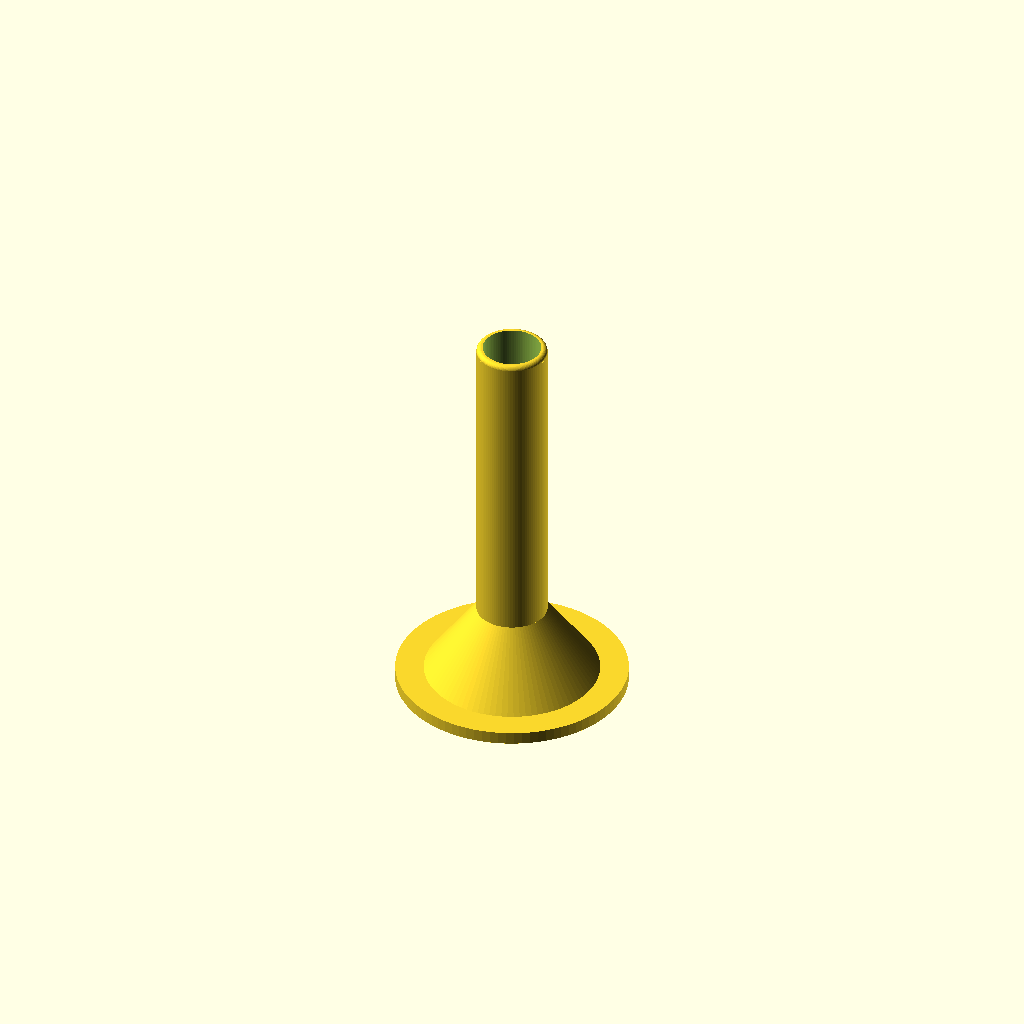
Cell 1: the model at its default parameters.
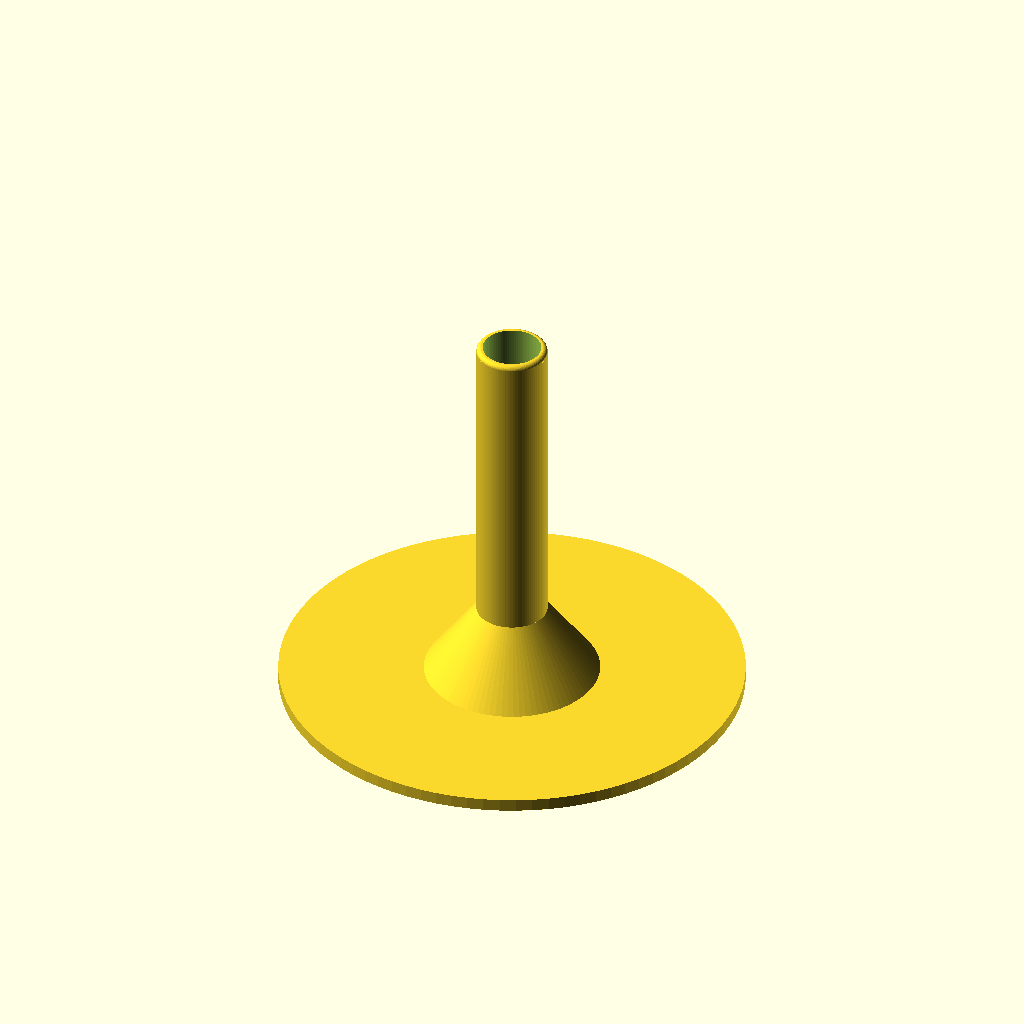
Cell 2 — outer_diameter_grinder set to 118, the other parameters unchanged.
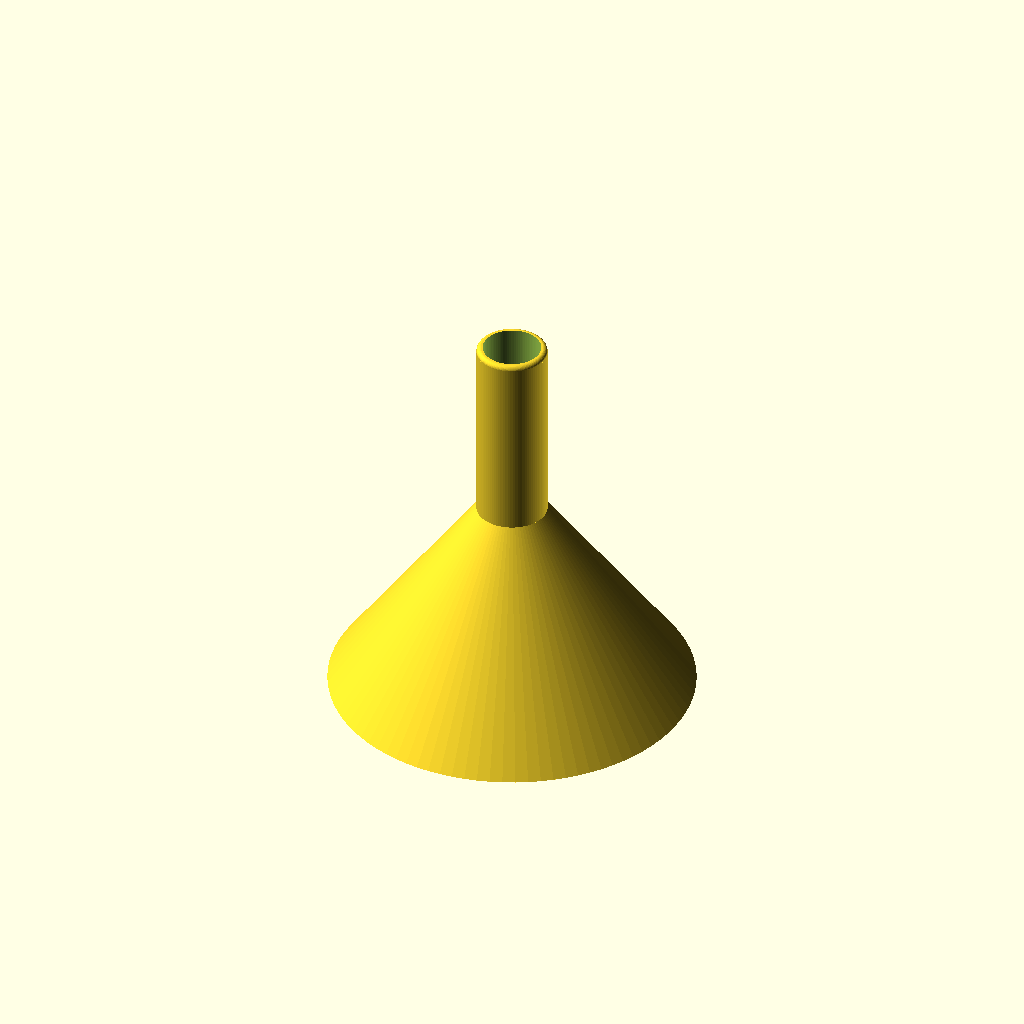
Cell 3: inner_diameter_grinder = 88 (everything else at default).
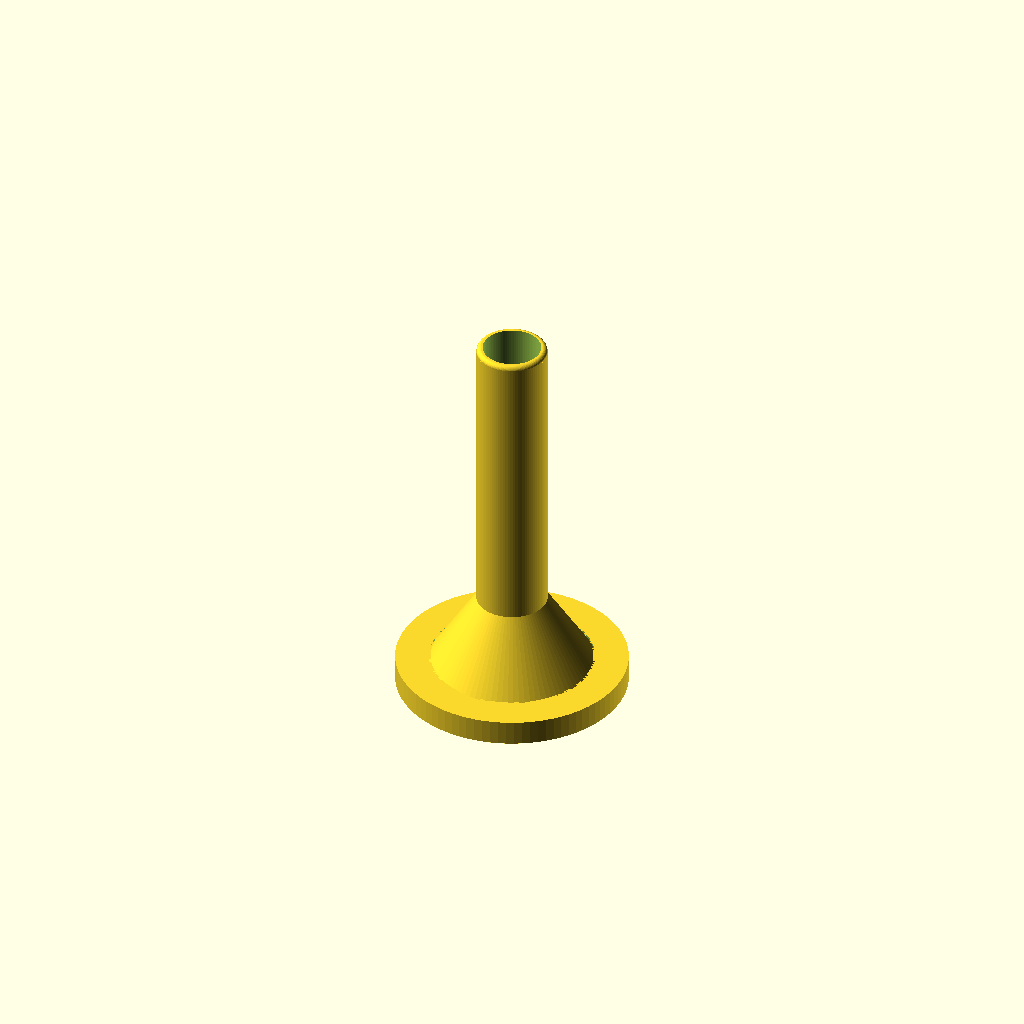
Cell 4 — thickness_grinder set to 6.4, the other parameters unchanged.
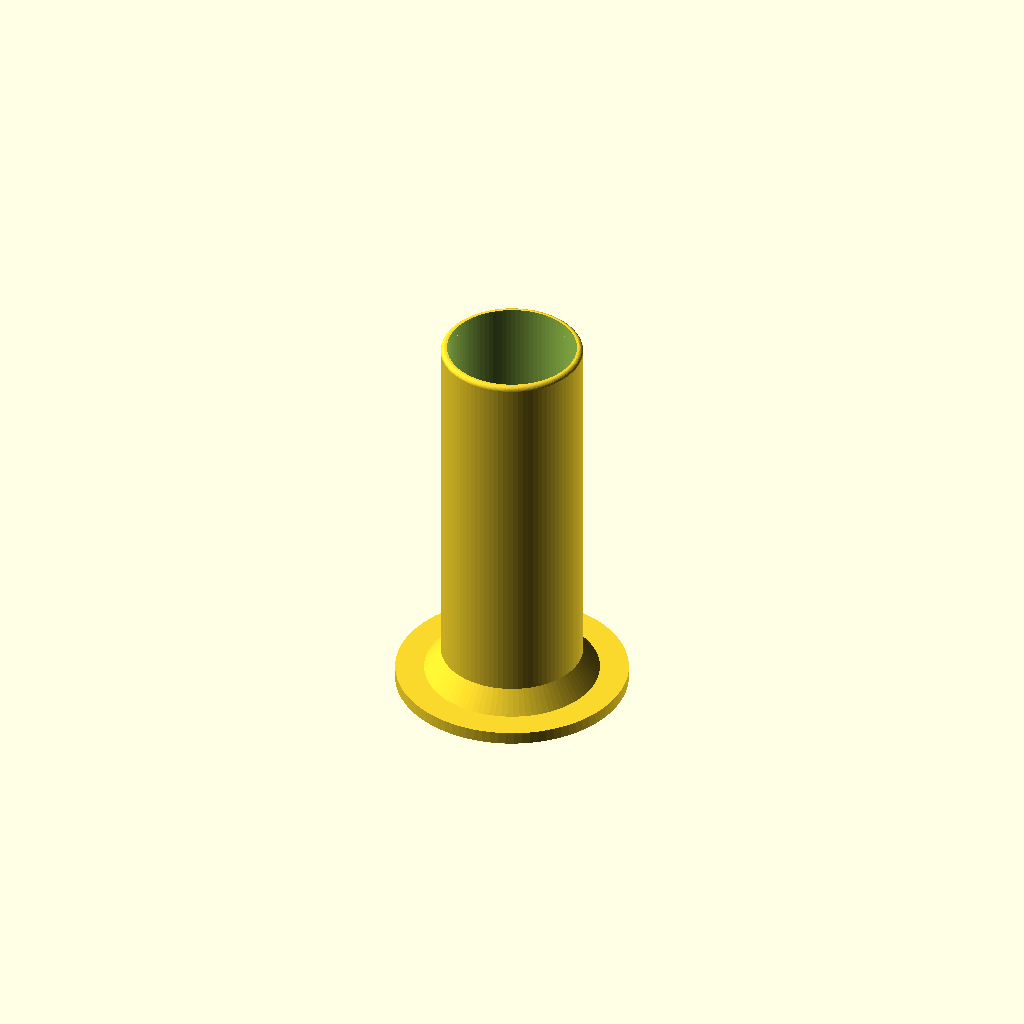
Cell 5: the same model with diameter_sausage = 36.
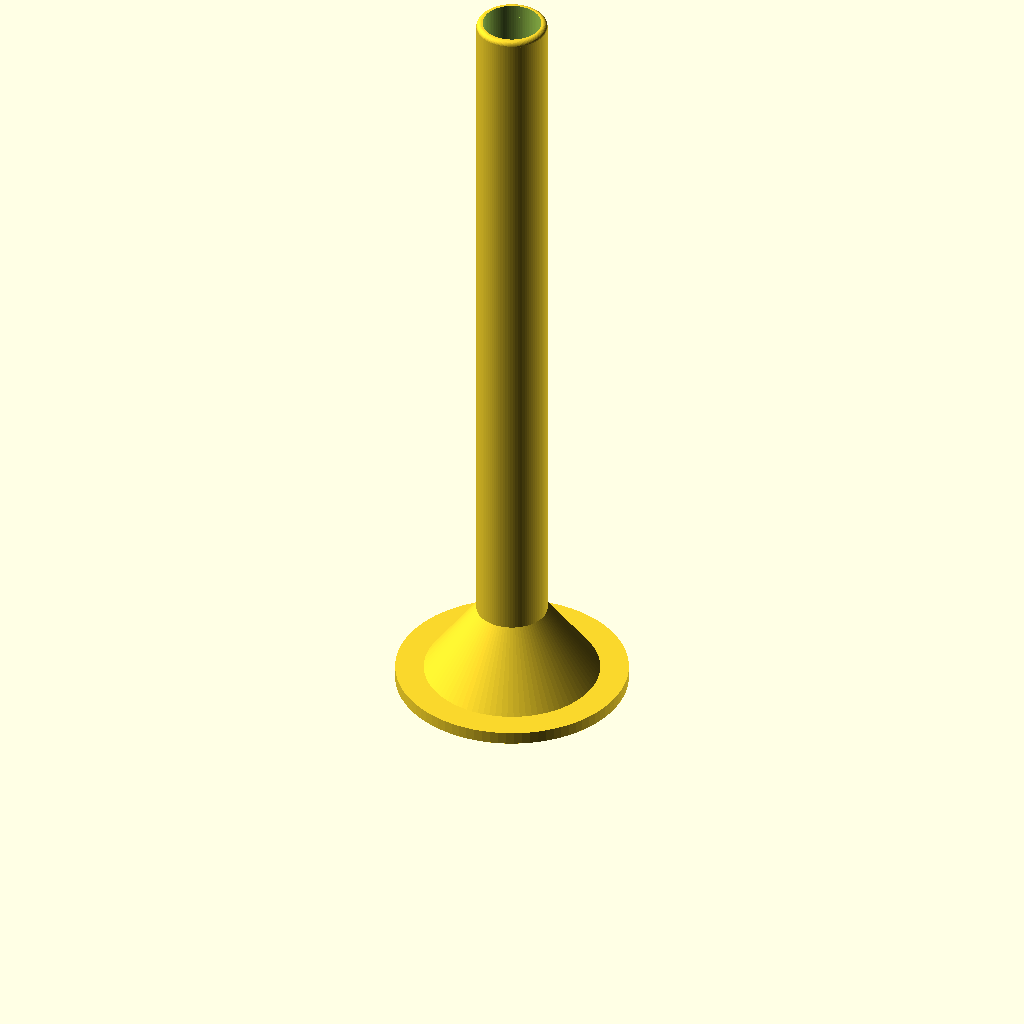
Cell 6: the same model with height = 200.
All cells are drawn from one camera (rotation 55°, 0°, 25°, orthographic, colour scheme Cornfield), so only the parameter changes between them.
Source of the model, inputs/thingiverse/files/thing-3033809/files/wurstfuellrohr.scad:

outer_diameter_grinder = 59.0; //outer diameter of the holder
inner_diameter_grinder = 44.0; //inner diameter of the holder (defines the rim)
thickness_grinder      =  3.2; //thickness of holder base slice

diameter_sausage  = 18.0;       //outer diameter of the pipe
height            = 100;          //total length of the filling pipe
wall              = 1.6;          //thickness of the wall of the pipe
//==== End of Parameters ====

begin_pipe=(inner_diameter_grinder-diameter_sausage)*0.7;
$fn=90;

difference() {
  union() {
    //Plate
    difference() {
        union() {
          cylinder(d=outer_diameter_grinder, h=thickness_grinder);
          //Uncomment and edit to your need if you need a NOSE for your grinder
          //Sample makes a 6mm wide node that stands 5mm out of base plate on both sides
          //translate([-outer_diameter_grinder/2-5,-6/2,0])
          //cube([2*5+outer_diameter_grinder, 6, thickness_grinder]);
        }
        cylinder(d1=inner_diameter_grinder,
                 d2=inner_diameter_grinder-2, h=thickness_grinder);
    }

    //Funnel
    difference() {
        cylinder(d1=inner_diameter_grinder+2*wall+2,  //Wall thicker here!
                 d2=diameter_sausage, 
                 h=begin_pipe+thickness_grinder);
        cylinder(d1=inner_diameter_grinder       ,
                 d2=diameter_sausage-2*wall, 
                 h=begin_pipe+thickness_grinder);
    }

    //Pipe
    translate([0,0,thickness_grinder+begin_pipe])
    difference() {
        cylinder(d=diameter_sausage,
                 h=height-begin_pipe-thickness_grinder);
        cylinder(d=diameter_sausage-2*wall, 
                 h=height);
    }

    //rounded end piece for pipe
    translate([0,0,height])
    difference() {
        minkowski() {
            cylinder(d=diameter_sausage-2*wall/4*3, h=0.2);
            sphere(r = wall/4*3, $fn=36);
        }    
        translate([0,0,-2])
        cylinder(d=diameter_sausage-2*wall, h=height);
    }
  }
  
  //Uncomment and edit to your need if you need a NOTCH for your grinder
  //The sample makes a round notch with 6mm diameter at the outer rim
  //translate([0,outer_diameter_grinder/2,0])
  //cylinder(d=6, h=thickness_grinder);
  
  
  //For Debugging: ("Cuts open" the model, uncomment if needed)
  //cube([200,200,200]);
}
Parameter table extracted from the source (name, type, default, range or options):
outer_diameter_grinder: number, default 59
inner_diameter_grinder: number, default 44
thickness_grinder: number, default 3.2
diameter_sausage: number, default 18
height: number, default 100
wall: number, default 1.6
